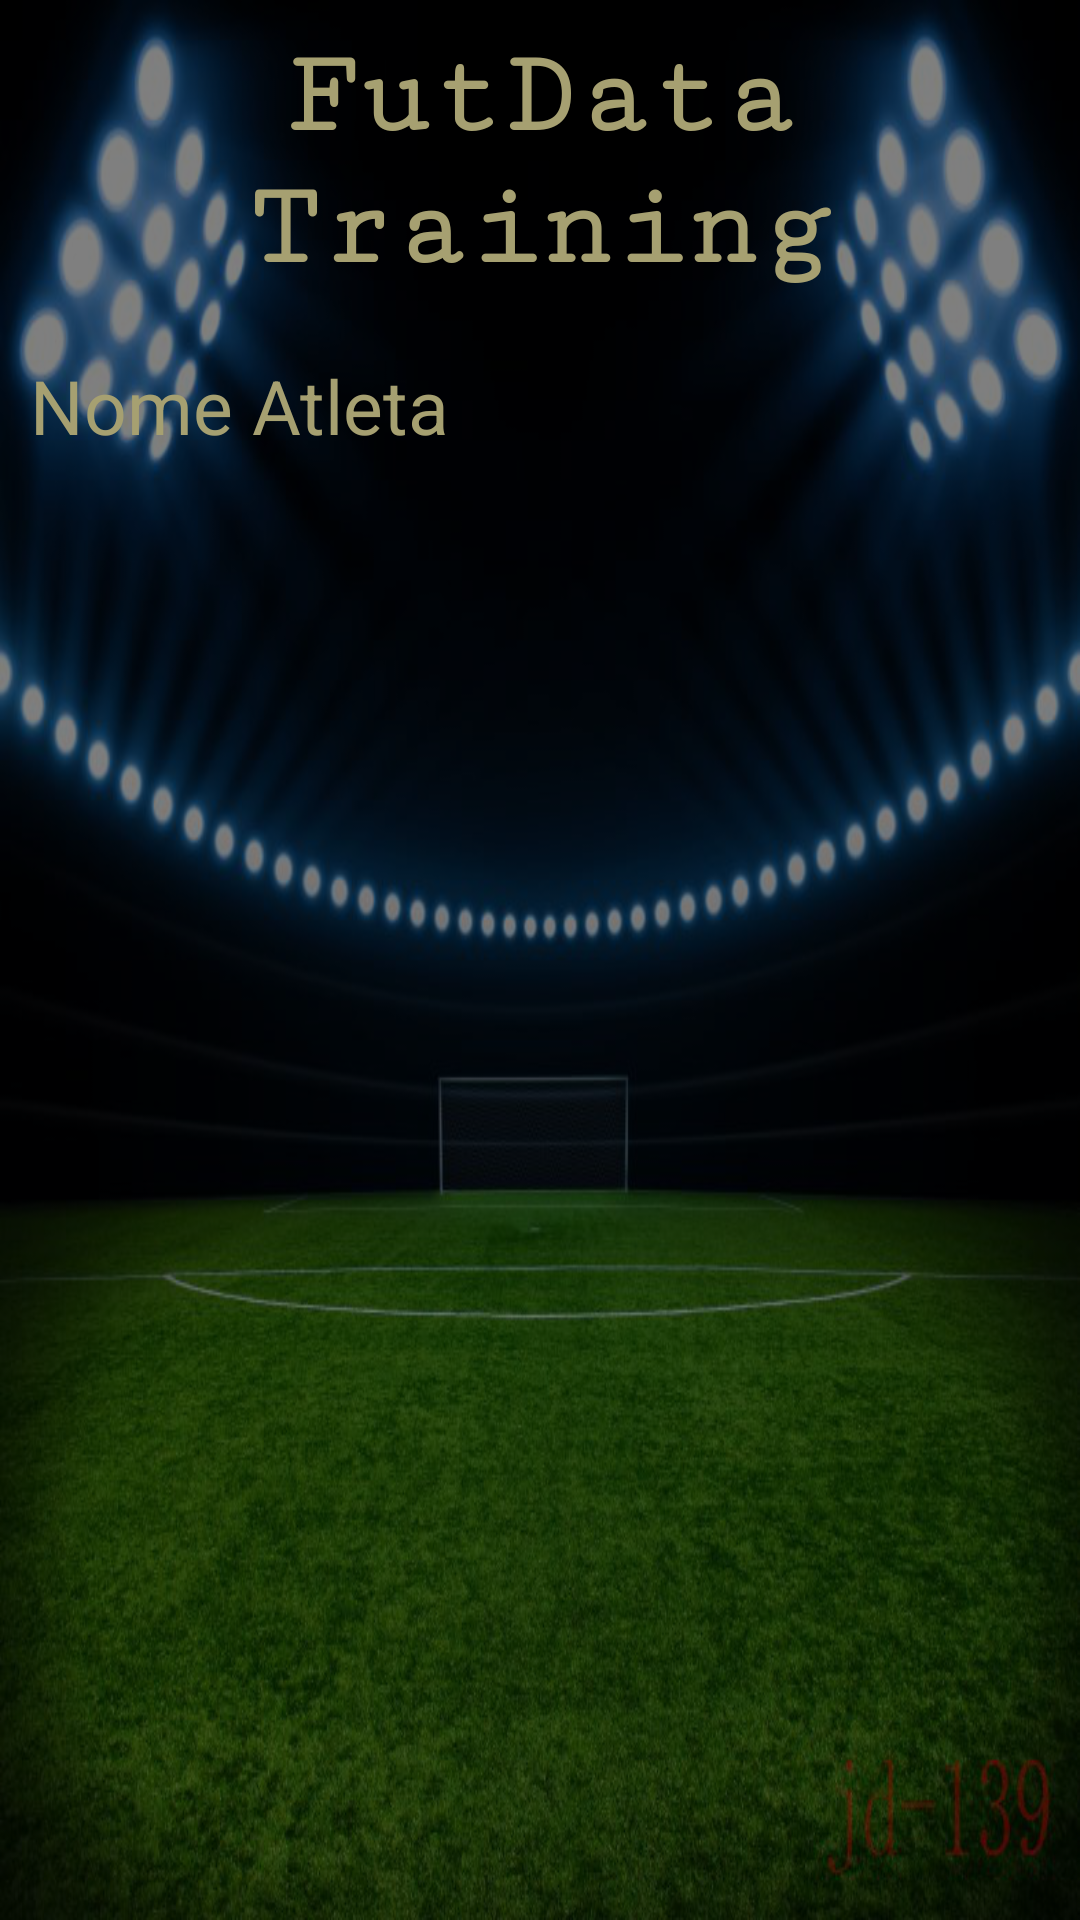

This screen was rendered from an Android layout file. Write that file and the resources it references.
<!-- AndroidManifest.xml: application theme AppTheme -->
<!-- res/layout/activity_sensor.xml -->
<?xml version="1.0" encoding="utf-8"?>
<RelativeLayout
    xmlns:android="http://schemas.android.com/apk/res/android"
    xmlns:tools="http://schemas.android.com/tools"
    android:id="@+id/activity_main"
    android:layout_width="match_parent"
    android:layout_height="match_parent"
    tools:context=".SensorActivity">

        <LinearLayout
            android:layout_width="match_parent"
            android:layout_height="match_parent"
            android:background="@drawable/sfondo"/>
        <LinearLayout
            android:layout_width="match_parent"
            android:layout_height="match_parent"
            android:background="#000000"
            android:alpha="0.5"/>

        <TextView
            android:layout_width="match_parent"
            android:layout_height="wrap_content"
            android:layout_margin="10dp"
            android:layout_marginBottom="20dp"
            android:gravity="center"
            android:textColor="#A6A071"
            style="@style/TextAppearance.AppCompat.Headline"
            android:fontFamily="serif-monospace"
            android:textStyle="bold"
            android:text="FutData Training"
            android:id="@+id/title"
            android:textSize="40dp"/>

        <TextView
            android:layout_width="wrap_content"
            android:layout_height="wrap_content"
            android:textColor="#A6A071"
            android:textSize="25dp"
            android:layout_below="@+id/title"
            android:text="Nome Atleta"
            android:layout_margin="10dp"
            android:id="@+id/nameAtleta"/>

        <ListView
            android:layout_width="wrap_content"
            android:layout_height="wrap_content"
            android:layout_below="@+id/nameAtleta"
            android:layout_margin="20dp"
            android:id="@+id/listaAttivita"
            android:clickable="false"/>

    <TextView
        android:id="@+id/quality"
        android:layout_width="match_parent"
        android:layout_height="wrap_content"
        android:text="Qualità"
        android:layout_margin="10dp"
        android:textAlignment="center"
        android:textColor="#DDDDB6"
        android:fontFamily="serif-monospace"
        android:textSize="20dp"
        android:textStyle="bold"
        android:clickable="false"
        android:layout_below="@+id/listaAttivita"
        android:visibility="invisible"/>

    <SeekBar
        android:id="@+id/seekBar"
        style="@style/SeekBarColor"
        android:layout_margin="10dp"
        android:layout_width="match_parent"
        android:layout_height="30dp"
        android:layout_below="@+id/quality"
        android:visibility="invisible"/>

    <Button
        android:id="@+id/saveMeasuring"
        android:layout_width="match_parent"
        android:layout_height="60dp"
        android:layout_marginHorizontal="50dp"
        android:alpha="0.9"
        android:background="#38263A"
        android:text="SALVA"
        android:textSize="30dp"
        android:textAlignment="center"
        android:textColor="#DDDBC5"
        android:visibility="invisible"
        android:onClick="export"
        android:layout_below="@+id/seekBar"/>

    <Button
        android:id="@+id/stopMeasuring"
        android:layout_width="match_parent"
        android:layout_height="60dp"
        android:layout_weight="66.6"
        android:alpha="0.9"
        android:background="#38263A"
        android:gravity="center"
        android:text="STOP"
        android:textSize="30dp"
        android:textAlignment="center"
        android:textColor="#DDDBC5"
        android:visibility="invisible"
        android:onClick="stopMeasuring"
        android:layout_below="@+id/listaAttivita"/>

    <TextView
        android:id="@+id/connesso"
        android:layout_width="wrap_content"
        android:layout_height="wrap_content"
        android:text=""
        tools:ignore="MissingConstraints" />

</RelativeLayout>
<!-- resources referenced by this layout -->
<resources>
  <!-- drawable sfondo: png bitmap (drawable-v24, 661028 bytes) -->
  <style name="SeekBarColor" parent="Widget.AppCompat.SeekBar">
          <item name="colorAccent">#E4E1C1</item>
      </style>
  <style name="AppTheme" parent="Theme.AppCompat.Light.NoActionBar">
          
          <item name="colorPrimary">@color/colorPrimary</item>
          <item name="colorPrimaryDark">@color/colorPrimaryDark</item>
          <item name="colorAccent">@color/colorAccent</item>
      </style>
  <!-- not gathered from this repository: default colours our renderer supplied (Android Studio template values) -->
  <color name="colorPrimary">#FF6200EE</color>
  <color name="colorPrimaryDark">#FF3700B3</color>
  <color name="colorAccent">#FF03DAC5</color>
</resources>
